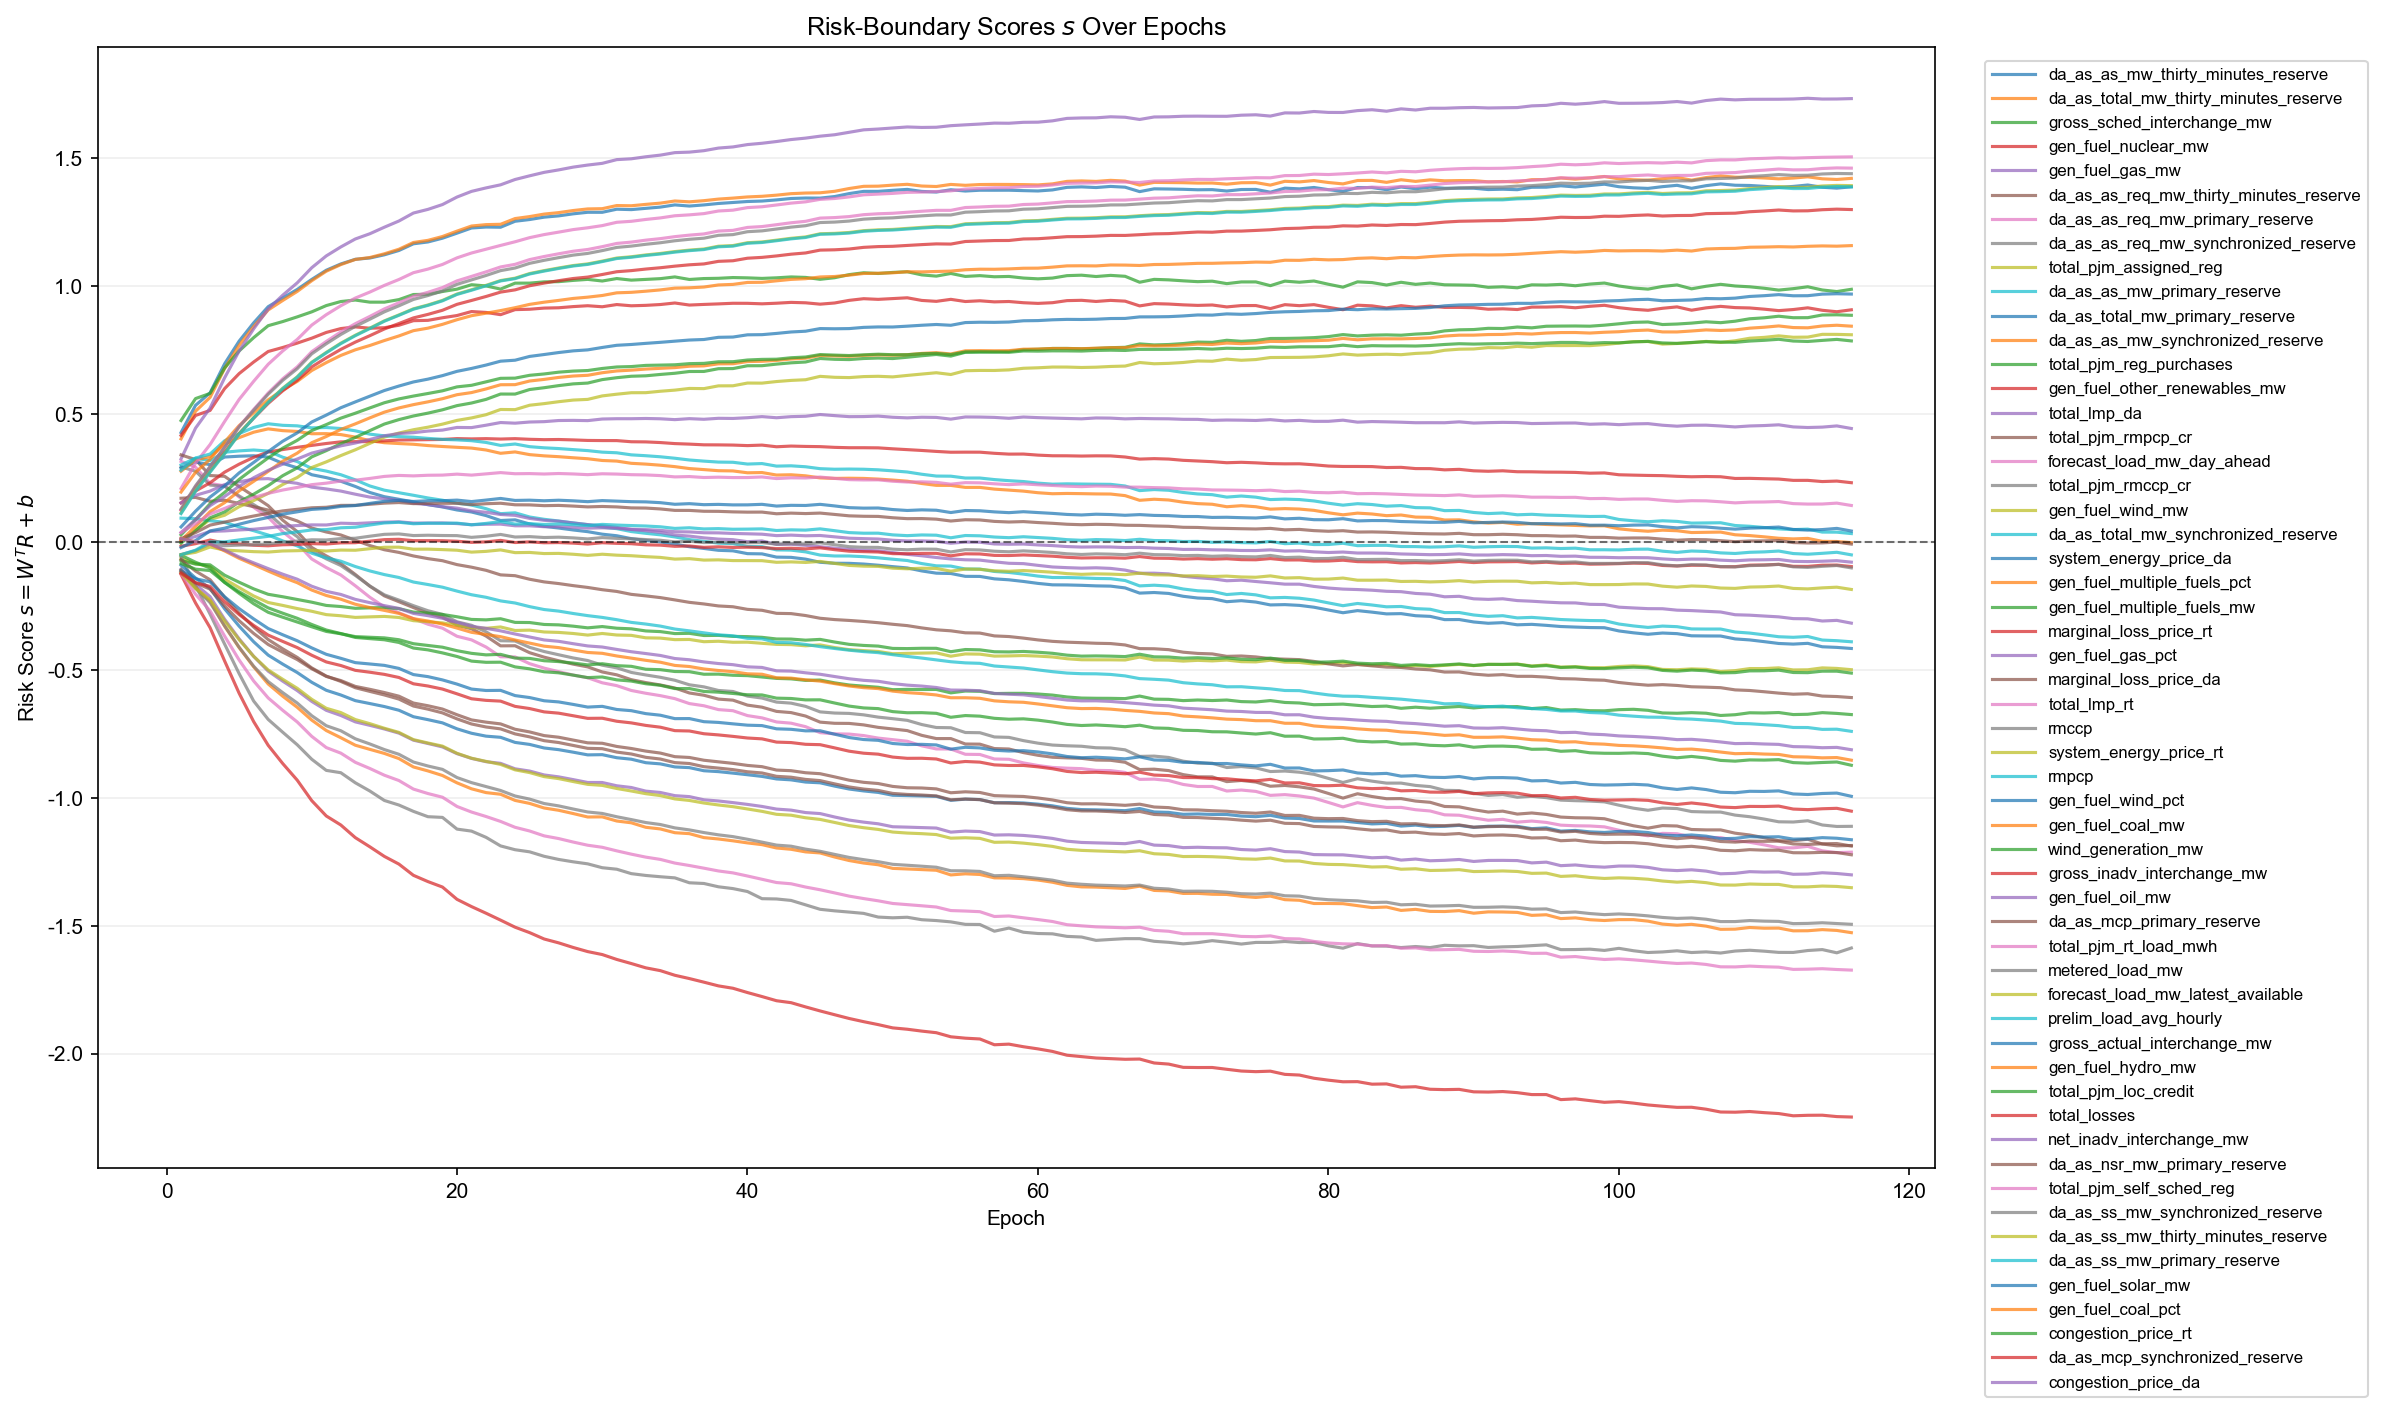

The data file committed next to this chart (first rows):
epoch, feature_index, feature, gate_logit
1, 1, da_as_as_mw_thirty_minutes_reserve, 0.4281
1, 2, da_as_total_mw_thirty_minutes_reserve, 0.4034
1, 3, gross_sched_interchange_mw, 0.475
1, 4, gen_fuel_nuclear_mw, 0.4169
1, 5, gen_fuel_gas_mw, 0.3249
1, 6, da_as_as_req_mw_thirty_minutes_reserve, 0.3407
1, 7, da_as_as_req_mw_primary_reserve, 0.3153
1, 8, da_as_as_req_mw_synchronized_reserve, 0.2937
1, 9, total_pjm_assigned_reg, -0.06453
1, 10, da_as_as_mw_primary_reserve, 0.3016
1, 11, da_as_total_mw_primary_reserve, 0.2892
1, 12, da_as_as_mw_synchronized_reserve, 0.2768
1, 13, total_pjm_reg_purchases, -0.05134
1, 14, gen_fuel_other_renewables_mw, 0.1529
1, 15, total_lmp_da, -0.1056
1, 16, total_pjm_rmpcp_cr, 0.1714
1, 17, forecast_load_mw_day_ahead, 0.2096
1, 18, total_pjm_rmccp_cr, -0.05874
1, 19, gen_fuel_wind_mw, 0.0007265
1, 20, da_as_total_mw_synchronized_reserve, 0.2805
1, 21, system_energy_price_da, -0.09024
1, 22, gen_fuel_multiple_fuels_pct, -0.1104
1, 23, gen_fuel_multiple_fuels_mw, -0.07171
1, 24, marginal_loss_price_rt, -0.1265
1, 25, gen_fuel_gas_pct, 0.1537
1, 26, marginal_loss_price_da, -0.06905
1, 27, total_lmp_rt, -0.1221
1, 28, rmccp, -0.1088
1, 29, system_energy_price_rt, -0.1199
1, 30, rmpcp, 0.09363
1, 31, gen_fuel_wind_pct, -0.112
1, 32, gen_fuel_coal_mw, 0.1955
1, 33, wind_generation_mw, -0.004478
1, 34, gross_inadv_interchange_mw, 0.125
1, 35, gen_fuel_oil_mw, 0.005864
1, 36, da_as_mcp_primary_reserve, -0.1155
1, 37, total_pjm_rt_load_mwh, 0.1251
1, 38, metered_load_mw, 0.1296
1, 39, forecast_load_mw_latest_available, 0.114
1, 40, prelim_load_avg_hourly, 0.1113
1, 41, gross_actual_interchange_mw, 0.05931
1, 42, gen_fuel_hydro_mw, 0.006351
1, 43, total_pjm_loc_credit, 0.02846
1, 44, total_losses, -0.01624
1, 45, net_inadv_interchange_mw, 0.0371
1, 46, da_as_nsr_mw_primary_reserve, 0.0133
1, 47, total_pjm_self_sched_reg, 0.03696
1, 48, da_as_ss_mw_synchronized_reserve, -0.04845
1, 49, da_as_ss_mw_thirty_minutes_reserve, -0.04918
1, 50, da_as_ss_mw_primary_reserve, -0.04973
1, 51, gen_fuel_solar_mw, -0.0215
1, 52, gen_fuel_coal_pct, 0.01478
1, 53, congestion_price_rt, -0.08378
1, 54, da_as_mcp_synchronized_reserve, -0.122
1, 55, congestion_price_da, 0.01379
2, 1, da_as_as_mw_thirty_minutes_reserve, 0.5345
2, 2, da_as_total_mw_thirty_minutes_reserve, 0.5116
2, 3, gross_sched_interchange_mw, 0.5609
2, 4, gen_fuel_nuclear_mw, 0.495
2, 5, gen_fuel_gas_mw, 0.4455
... 6,320 more rows
